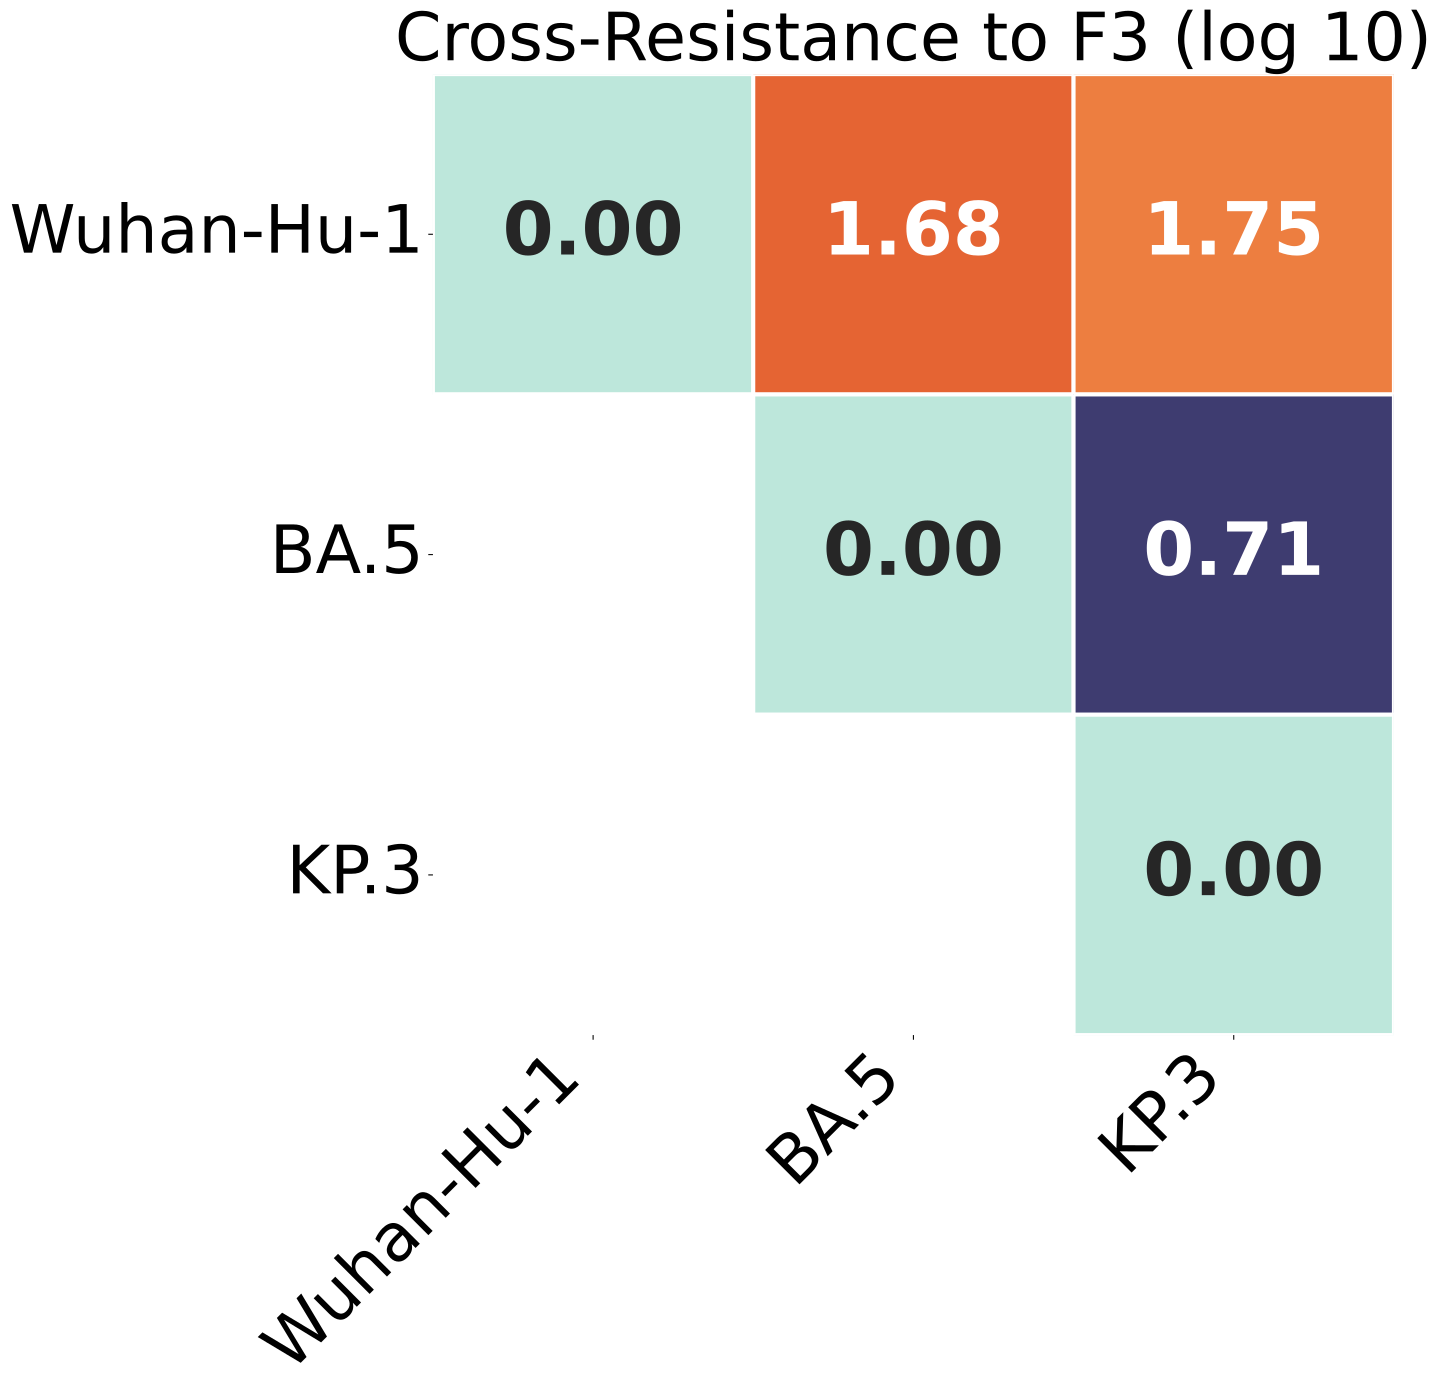

The file beside this chart, header and first rows:
, Wuhan-Hu-1, BA.5, KP.3
Wuhan-Hu-1, 0.0, 1.68, 1.752
BA.5, 1.68, 0.0, 0.71
KP.3, 1.752, 0.71, 0.0
